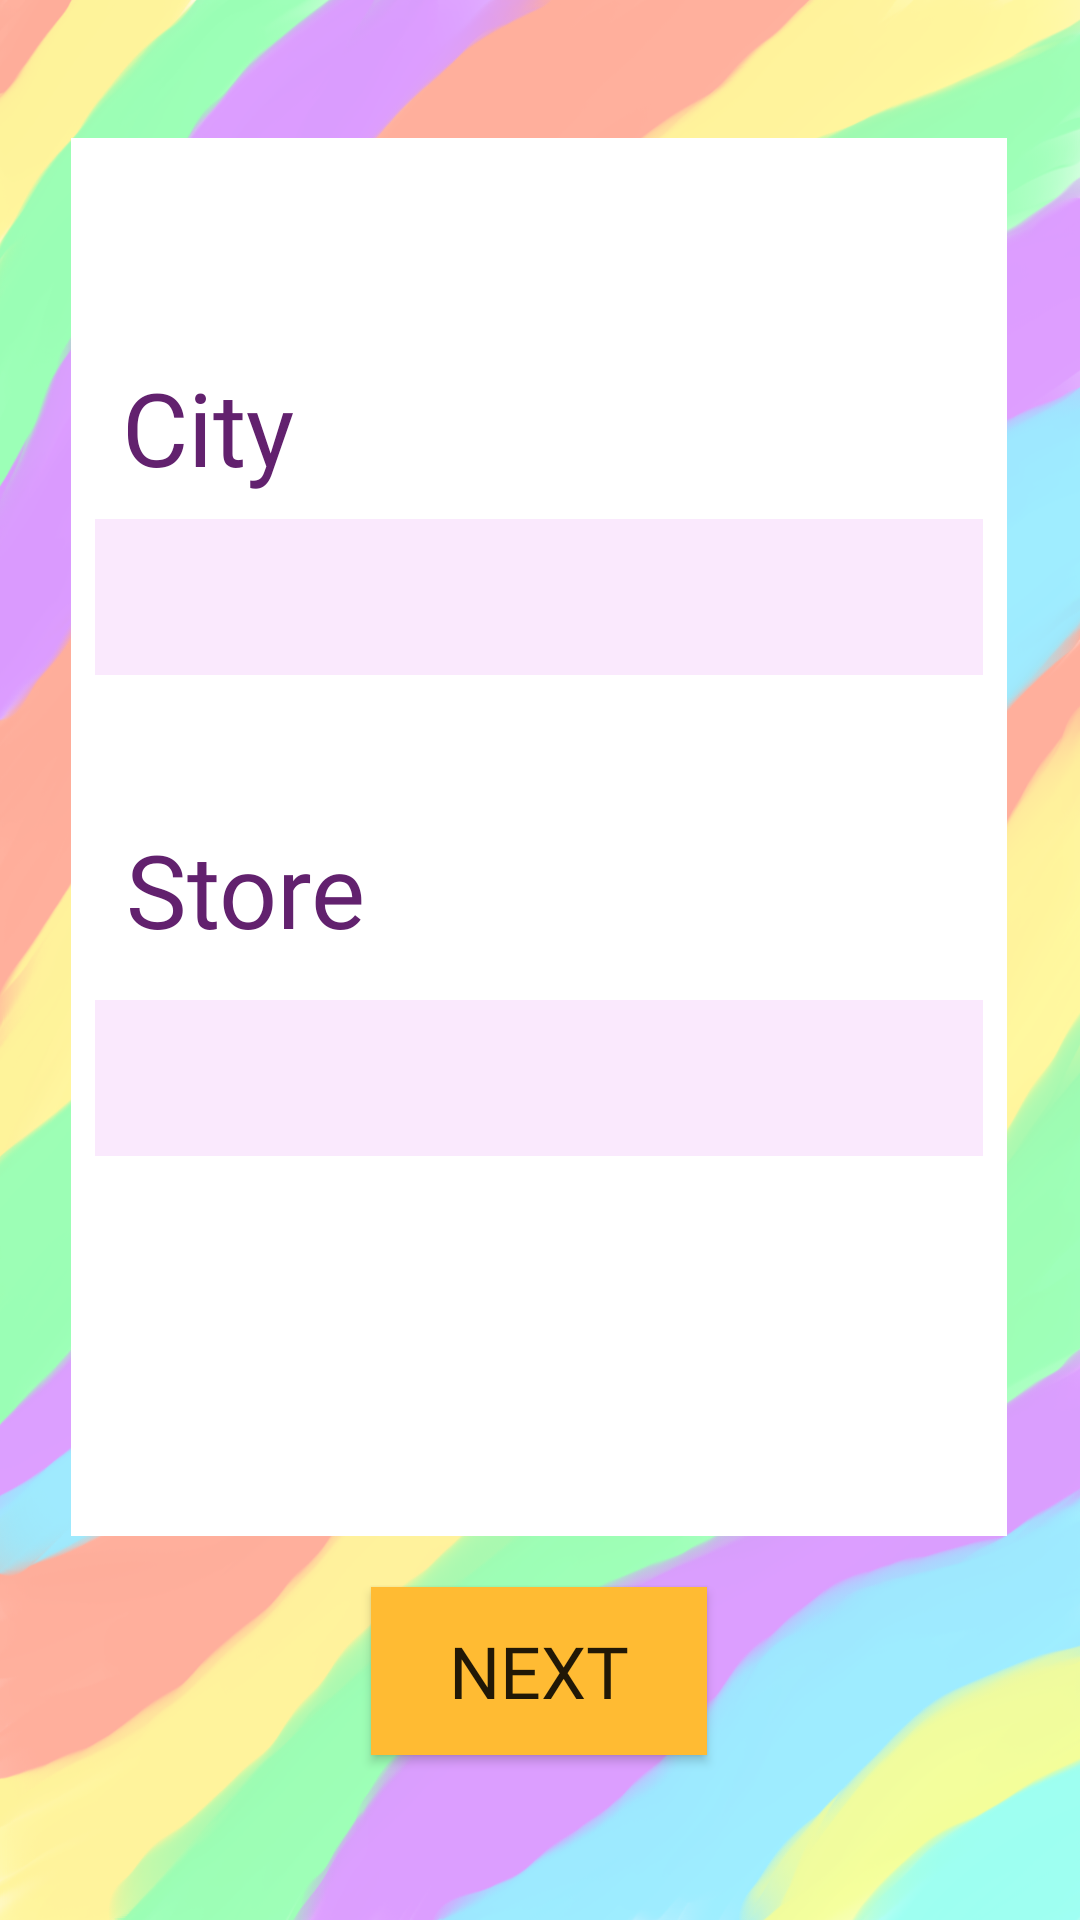

This screen was rendered from an Android layout file. Write that file and the resources it references.
<!-- AndroidManifest.xml: application theme Theme.TFrag -->
<!-- res/layout/activity_store2.xml -->
<?xml version="1.0" encoding="utf-8"?>
<androidx.constraintlayout.widget.ConstraintLayout xmlns:android="http://schemas.android.com/apk/res/android"
    xmlns:app="http://schemas.android.com/apk/res-auto"
    xmlns:tools="http://schemas.android.com/tools"
    android:layout_width="match_parent"
    android:layout_height="match_parent"
    android:background="@drawable/store_background"
    tools:context=".StoreActivity">

    <Button
        android:id="@+id/next_button4"
        android:layout_width="112dp"
        android:layout_height="56dp"
        android:background="@android:color/holo_orange_light"
        android:fontFamily="@font/fredoka_one"
        android:onClick="buttonClick"
        android:text="NEXT"
        android:textSize="24sp"
        app:layout_constraintBottom_toBottomOf="parent"
        app:layout_constraintEnd_toEndOf="parent"
        app:layout_constraintHorizontal_bias="0.498"
        app:layout_constraintStart_toStartOf="parent"
        app:layout_constraintTop_toTopOf="parent"
        app:layout_constraintVertical_bias="0.906" />

    <ImageView
        android:id="@+id/imageView5"
        android:layout_width="312dp"
        android:layout_height="466dp"
        android:background="@color/white"
        app:layout_constraintBottom_toBottomOf="parent"
        app:layout_constraintEnd_toEndOf="parent"
        app:layout_constraintHorizontal_bias="0.494"
        app:layout_constraintStart_toStartOf="parent"
        app:layout_constraintTop_toTopOf="parent"
        app:layout_constraintVertical_bias="0.264" />

    <TextView
        android:id="@+id/textView17"
        android:layout_width="215dp"
        android:layout_height="53dp"
        android:fontFamily="@font/fredoka_one"
        android:text="Store"
        android:textAlignment="viewStart"
        android:textColor="#62216E"
        android:textSize="34sp"
        app:layout_constraintBottom_toBottomOf="parent"
        app:layout_constraintEnd_toEndOf="parent"
        app:layout_constraintHorizontal_bias="0.29"
        app:layout_constraintStart_toStartOf="parent"
        app:layout_constraintTop_toTopOf="parent"
        app:layout_constraintVertical_bias="0.466" />

    <Spinner
        android:id="@+id/dynamic_spinner4"
        android:layout_width="296dp"
        android:layout_height="52dp"
        android:background="#FAE9FD"
        android:popupBackground="#FAE9FD"
        app:layout_constraintBottom_toBottomOf="parent"
        app:layout_constraintEnd_toEndOf="parent"
        app:layout_constraintHorizontal_bias="0.495"
        app:layout_constraintStart_toStartOf="parent"
        app:layout_constraintTop_toTopOf="parent"
        app:layout_constraintVertical_bias="0.567"
        tools:ignore="SpeakableTextPresentCheck" />

    <Spinner
        android:id="@+id/dynamic_spinner3"
        android:layout_width="296dp"
        android:layout_height="52dp"
        android:background="#FAE9FD"
        android:popupBackground="#FAE9FD"
        app:layout_constraintBottom_toBottomOf="parent"
        app:layout_constraintEnd_toEndOf="parent"
        app:layout_constraintHorizontal_bias="0.495"
        app:layout_constraintStart_toStartOf="parent"
        app:layout_constraintTop_toTopOf="parent"
        app:layout_constraintVertical_bias="0.294"
        tools:ignore="SpeakableTextPresentCheck" />

    <TextView
        android:id="@+id/textView16"
        android:layout_width="230dp"
        android:layout_height="48dp"
        android:fontFamily="@font/fredoka_one"
        android:text="City"
        android:textAlignment="textStart"
        android:textColor="#62216E"
        android:textSize="34sp"
        app:layout_constraintBottom_toBottomOf="parent"
        app:layout_constraintEnd_toEndOf="parent"
        app:layout_constraintHorizontal_bias="0.314"
        app:layout_constraintStart_toStartOf="parent"
        app:layout_constraintTop_toTopOf="parent"
        app:layout_constraintVertical_bias="0.202" />

</androidx.constraintlayout.widget.ConstraintLayout>
<!-- resources referenced by this layout -->
<resources>
  <!-- drawable store_background: png bitmap (drawable, 547465 bytes) -->
  <style name="Theme.TFrag" parent="Theme.AppCompat.Light.NoActionBar">
          
          <item name="colorPrimary">@color/purple_500</item>
          <item name="colorPrimaryDark">@color/purple_700</item>
          <item name="colorAccent">@color/teal_200</item>
          
      </style>
  <!-- not gathered from this repository: default colours our renderer supplied (Android Studio template values) -->
  <color name="purple_500">#FF6200EE</color>
  <color name="purple_700">#FF3700B3</color>
  <color name="teal_200">#FF03DAC5</color>
  <color name="white">#FFFFFFFF</color>
</resources>
